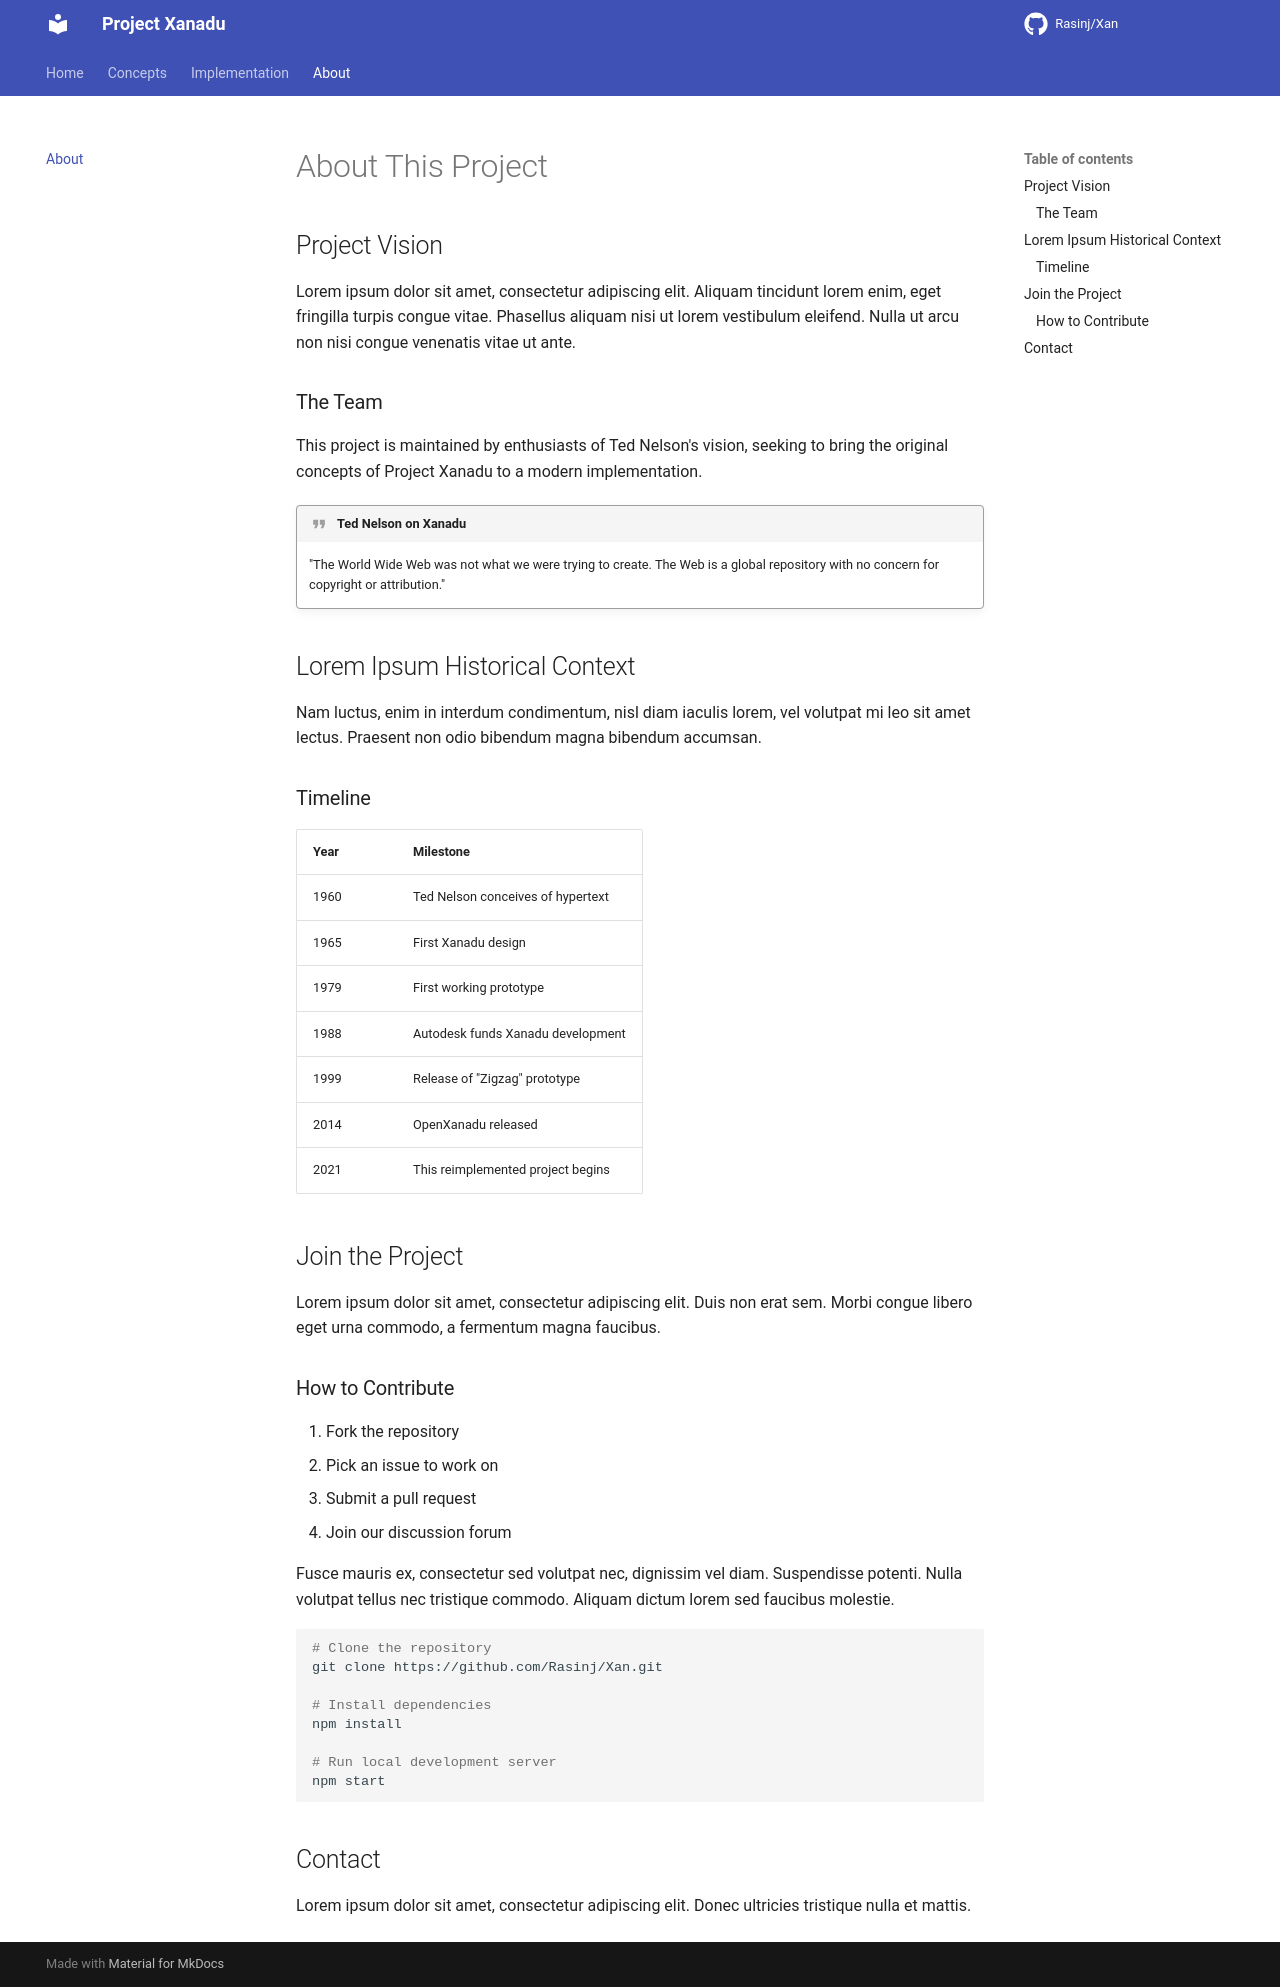

repository: Rasinj/Xan · page: about/index.html · generator: mkdocs

# About This Project

## Project Vision

Lorem ipsum dolor sit amet, consectetur adipiscing elit. Aliquam tincidunt lorem enim, eget fringilla turpis congue vitae. Phasellus aliquam nisi ut lorem vestibulum eleifend. Nulla ut arcu non nisi congue venenatis vitae ut ante.

### The Team

This project is maintained by enthusiasts of Ted Nelson's vision, seeking to bring the original concepts of Project Xanadu to a modern implementation.

!!! quote "Ted Nelson on Xanadu"
    "The World Wide Web was not what we were trying to create. The Web is a global repository with no concern for copyright or attribution."

## Lorem Ipsum Historical Context

Nam luctus, enim in interdum condimentum, nisl diam iaculis lorem, vel volutpat mi leo sit amet lectus. Praesent non odio bibendum magna bibendum accumsan.

### Timeline

| Year | Milestone |
|------|-----------|
| 1960 | Ted Nelson conceives of hypertext |
| 1965 | First Xanadu design |
| 1979 | First working prototype |
| 1988 | Autodesk funds Xanadu development |
| 1999 | Release of "Zigzag" prototype |
| 2014 | OpenXanadu released |
| 2021 | This reimplemented project begins |

## Join the Project

Lorem ipsum dolor sit amet, consectetur adipiscing elit. Duis non erat sem. Morbi congue libero eget urna commodo, a fermentum magna faucibus. 

### How to Contribute

1. Fork the repository
2. Pick an issue to work on
3. Submit a pull request
4. Join our discussion forum

Fusce mauris ex, consectetur sed volutpat nec, dignissim vel diam. Suspendisse potenti. Nulla volutpat tellus nec tristique commodo. Aliquam dictum lorem sed faucibus molestie.

```bash
# Clone the repository
git clone https://github.com/Rasinj/Xan.git

# Install dependencies
npm install

# Run local development server
npm start
```

## Contact

Lorem ipsum dolor sit amet, consectetur adipiscing elit. Donec ultricies tristique nulla et mattis.
